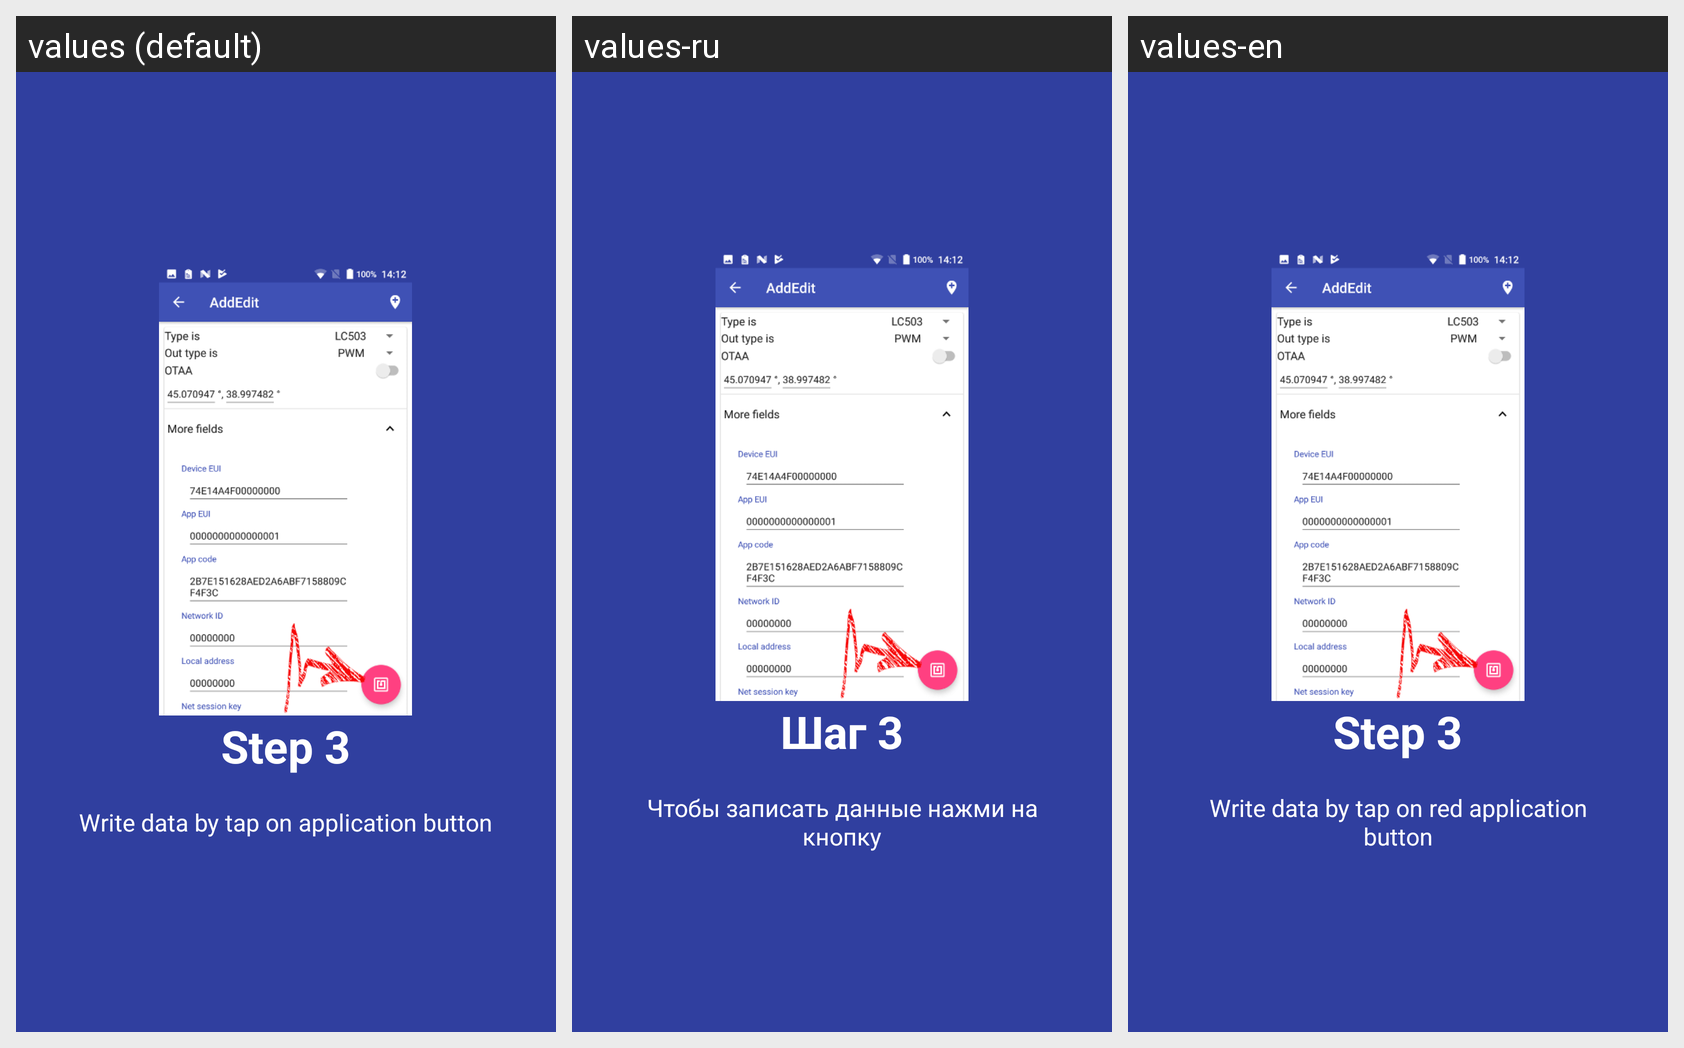

This grid shows one Android layout under several languages. Give, for every string resource on the screen, its name, the default text and each shown locale's text.
Android screen res/layout/welcome_slide4.xml rendered under 3 locales, left to right: values (default), values-ru, values-en. Device: Nexus 5 (rendered at 1080×1920; each locale shown at half size, 540×960, under a caption strip naming it); theme AppTheme.
Strings drawn on this screen, with the default value and each locale's value (text and hints the layout hard-codes, and strings that could not be matched under every locale, appear in the picture but are not listed):

slide_4_title
  values: Step 3
  values-ru: Шаг 3
  values-en: Step 3

slide_4_desc
  values: Write data by tap on application button
  values-ru: Чтобы записать данные нажми на кнопку
  values-en: Write data by tap on red application button
